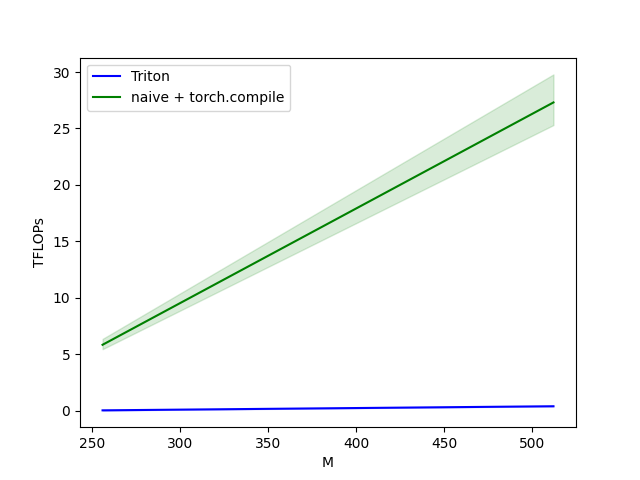

Source data for this figure (header and first rows):
M, N, K, Triton, naive + torch.compile
256, 256, 256, 0.04662, 5.851
512, 512, 512, 0.4094, 27.31
